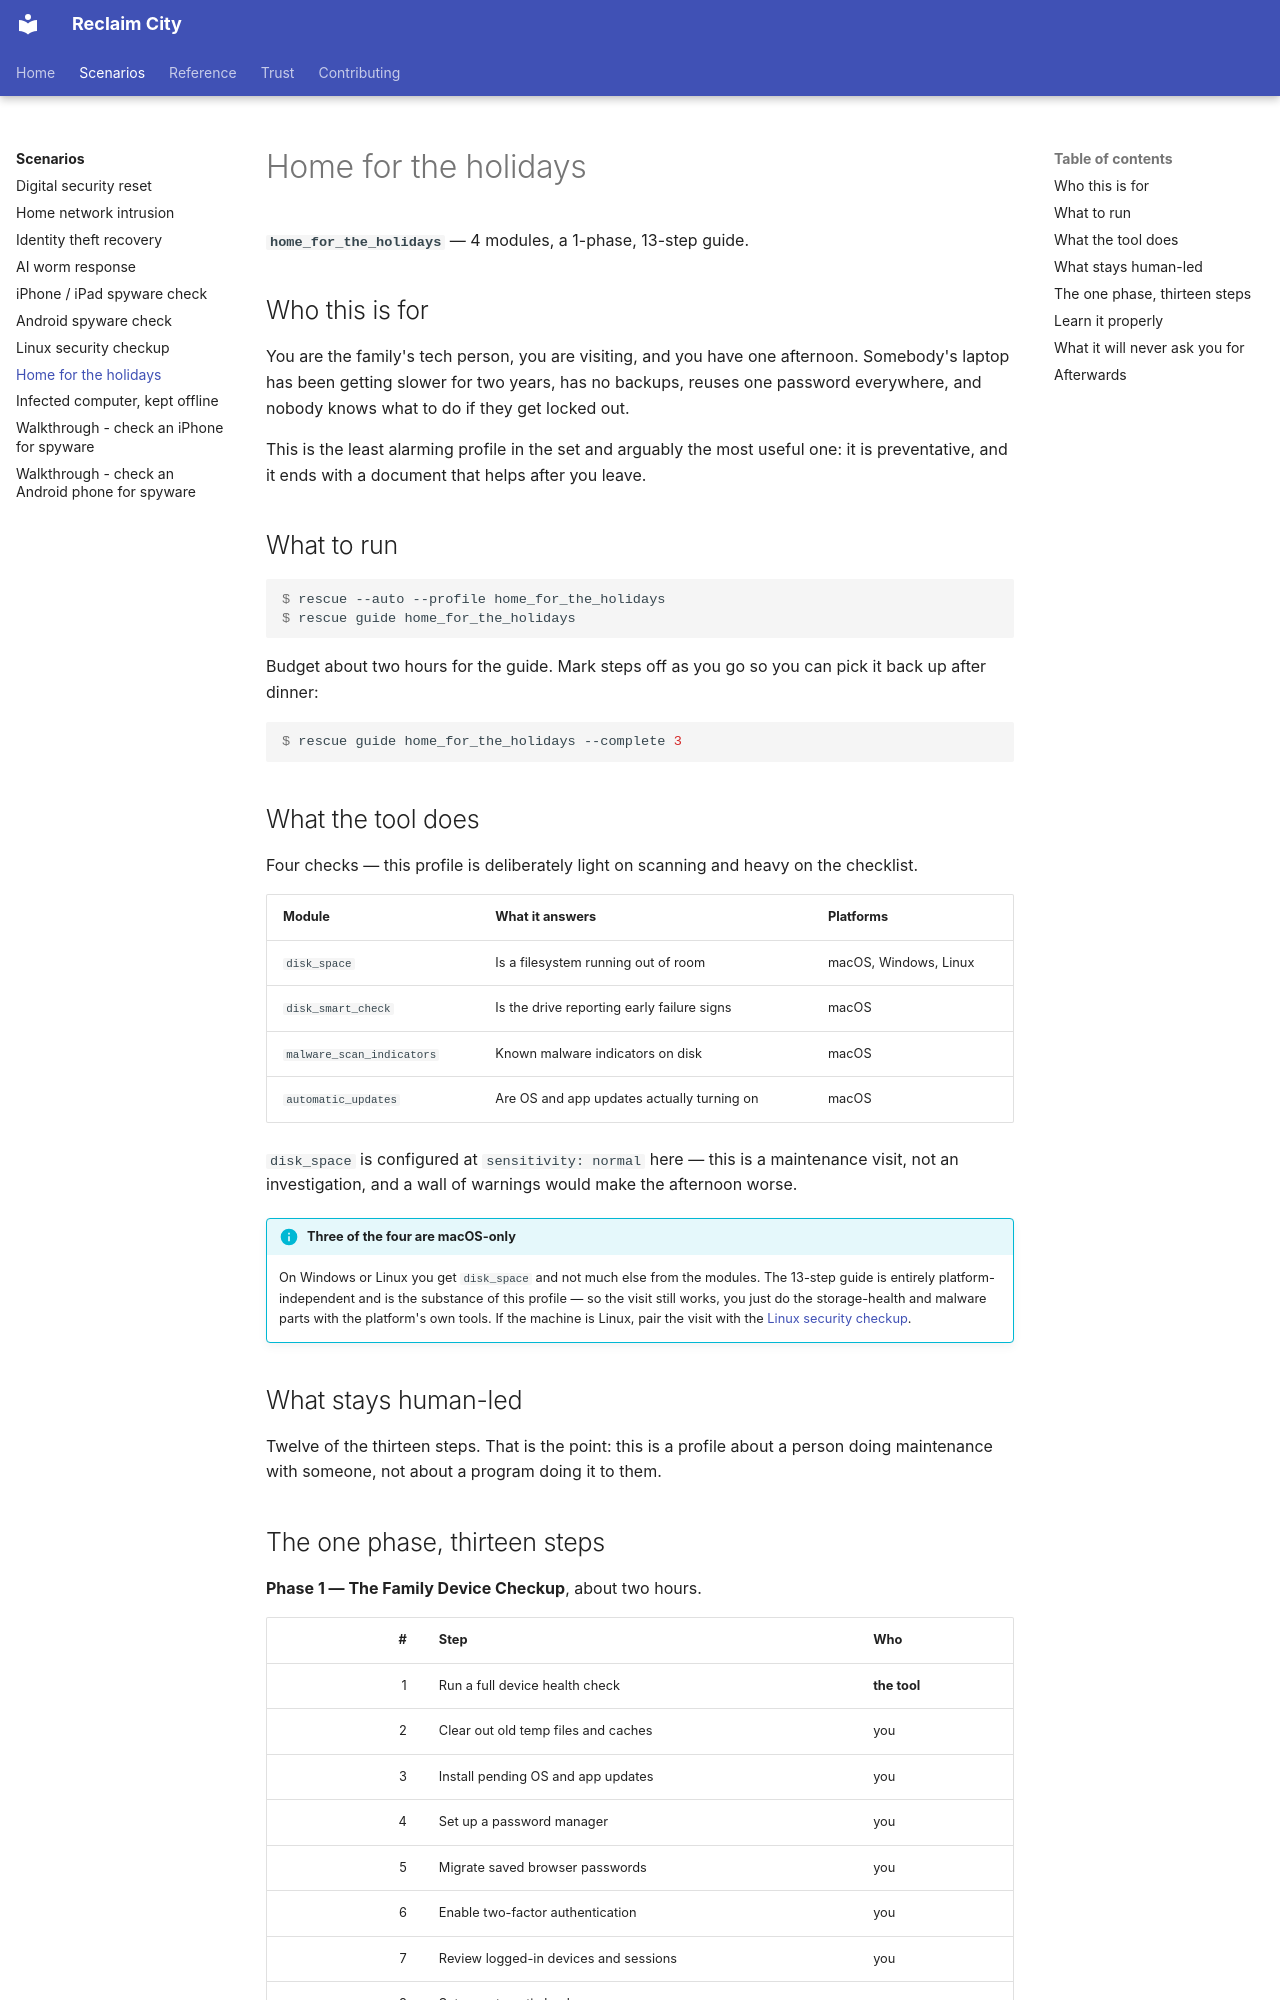

repository: lizTheDeveloper/multiverse-device-rescue · page: scenarios/home-for-the-holidays/index.html · generator: mkdocs

# Home for the holidays

**`home_for_the_holidays`** — 4 modules, a 1-phase, 13-step guide.

## Who this is for

You are the family's tech person, you are visiting, and you have one afternoon.
Somebody's laptop has been getting slower for two years, has no backups, reuses
one password everywhere, and nobody knows what to do if they get locked out.

This is the least alarming profile in the set and arguably the most useful one:
it is preventative, and it ends with a document that helps after you leave.

## What to run

```console
$ rescue --auto --profile home_for_the_holidays
$ rescue guide home_for_the_holidays
```

Budget about two hours for the guide. Mark steps off as you go so you can pick
it back up after dinner:

```console
$ rescue guide home_for_the_holidays --complete 3
```

## What the tool does

Four checks — this profile is deliberately light on scanning and heavy on the
checklist.

| Module | What it answers | Platforms |
| --- | --- | --- |
| `disk_space` | Is a filesystem running out of room | macOS, Windows, Linux |
| `disk_smart_check` | Is the drive reporting early failure signs | macOS |
| `malware_scan_indicators` | Known malware indicators on disk | macOS |
| `automatic_updates` | Are OS and app updates actually turning on | macOS |

`disk_space` is configured at `sensitivity: normal` here — this is a
maintenance visit, not an investigation, and a wall of warnings would make the
afternoon worse.

!!! info "Three of the four are macOS-only"
    On Windows or Linux you get `disk_space` and not much else from the modules.
    The 13-step guide is entirely platform-independent and is the substance of
    this profile — so the visit still works, you just do the storage-health and
    malware parts with the platform's own tools. If the machine is Linux,
    pair the visit with the
    [Linux security checkup](linux-security-checkup.md).

## What stays human-led

Twelve of the thirteen steps. That is the point: this is a profile about a
person doing maintenance with someone, not about a program doing it to them.
